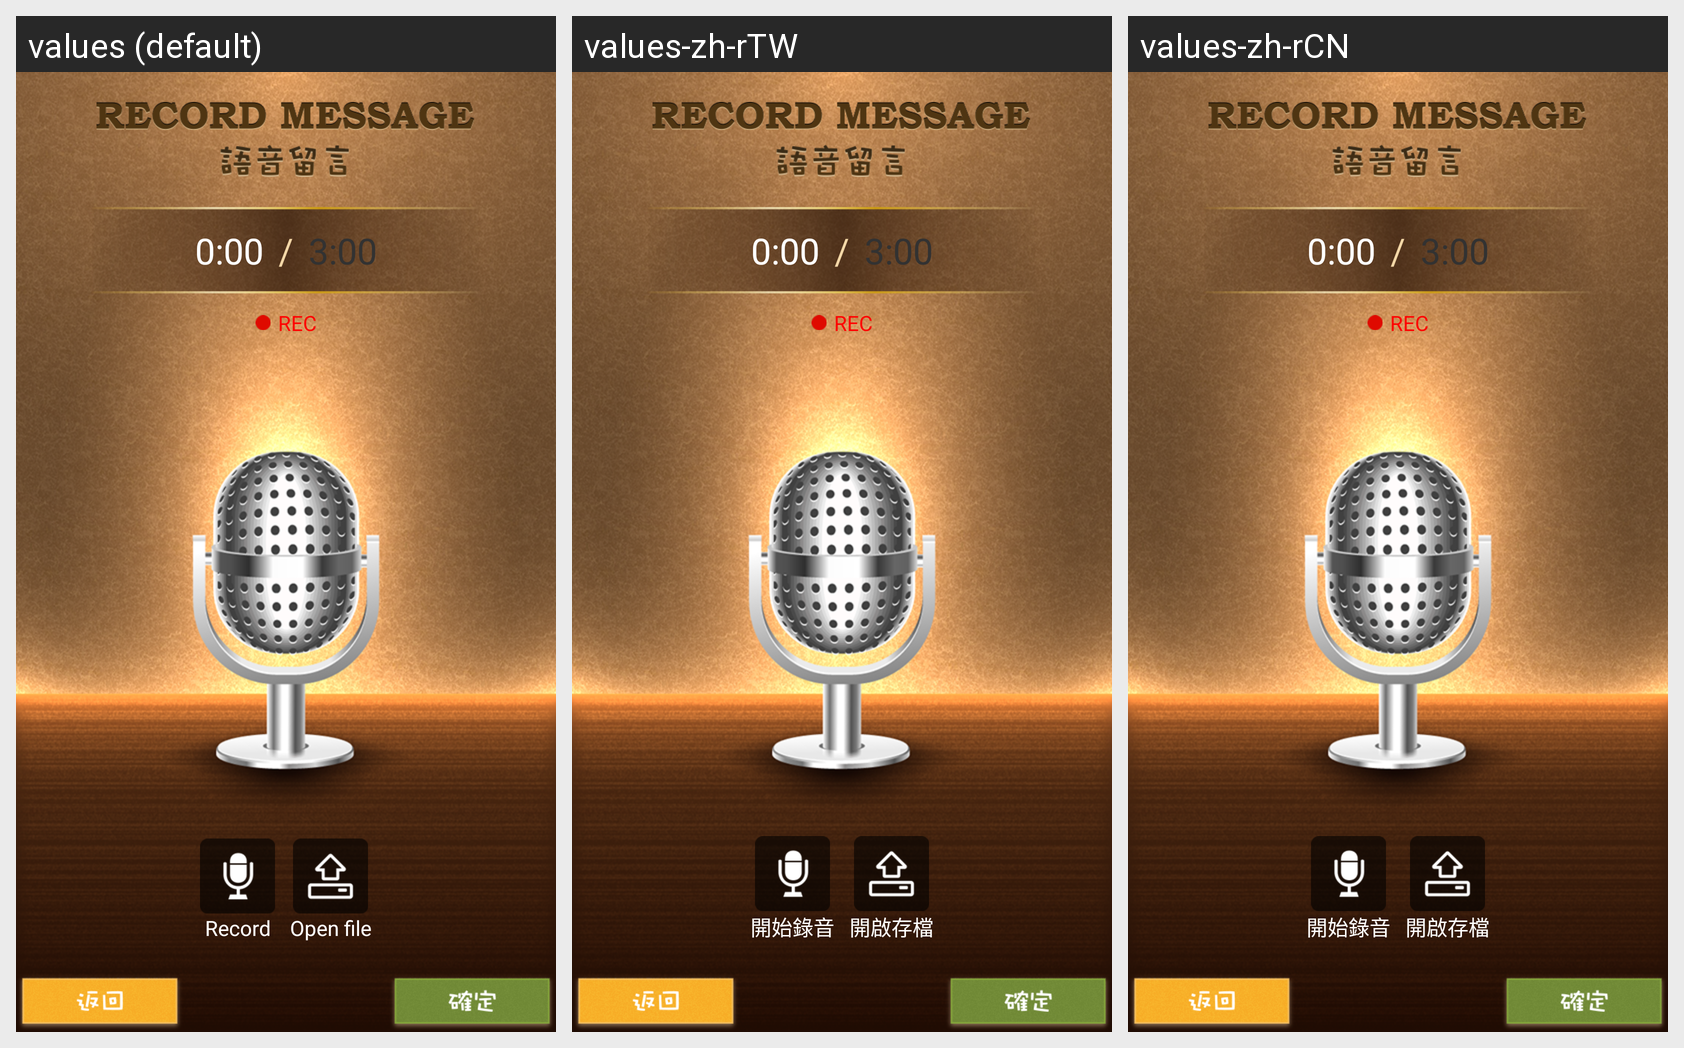

For this localized Android screen grid, give each drawn string resource with its value in every locale shown.
Android screen res/layout/activity_audio_recorder.xml rendered under 3 locales, left to right: values (default), values-zh-rTW, values-zh-rCN. Device: Nexus 5 (rendered at 1080×1920; each locale shown at half size, 540×960, under a caption strip naming it); theme AppTheme.
Strings drawn on this screen, with the default value and each locale's value (text and hints the layout hard-codes, and strings that could not be matched under every locale, appear in the picture but are not listed):

time_separator
  values: /
  values-zh-rTW: /
  values-zh-rCN: /

rec_sign
  values: REC
  values-zh-rTW: REC
  values-zh-rCN: REC

start_recording
  values: Record
  values-zh-rTW: 開始錄音
  values-zh-rCN: 開始錄音

open_file
  values: Open file
  values-zh-rTW: 開啟存檔
  values-zh-rCN: 開啟存檔
